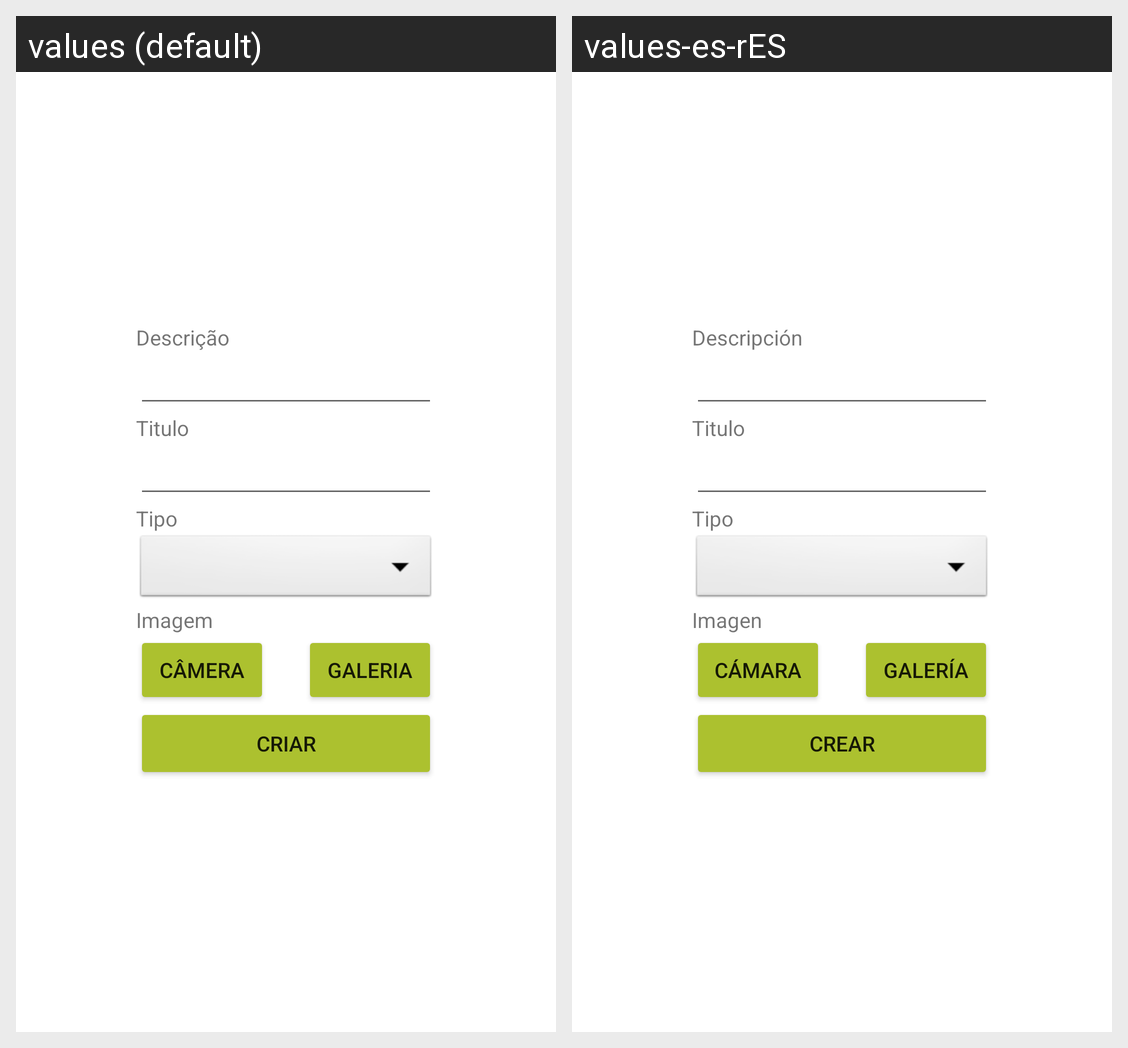

Translations of the strings shown on this Android screen, per locale in the grid:
Android screen res/layout/activity_criar_report.xml rendered under 2 locales, left to right: values (default), values-es-rES. Device: Nexus 5 (rendered at 1080×1920; each locale shown at half size, 540×960, under a caption strip naming it); theme Theme.CMRe.
Strings drawn on this screen, with the default value and each locale's value (text and hints the layout hard-codes, and strings that could not be matched under every locale, appear in the picture but are not listed):

descricaoPonto
  values: Descrição
  values-es-rES: Descripción

TituloPonto
  values: Titulo
  values-es-rES: Titulo

TipoPonto
  values: Tipo
  values-es-rES: Tipo

imagem
  values: Imagem
  values-es-rES: Imagen

camera
  values: Câmera
  values-es-rES: Cámara

galeria
  values: Galeria
  values-es-rES: Galería

criarPonto
  values: Criar
  values-es-rES: Crear
